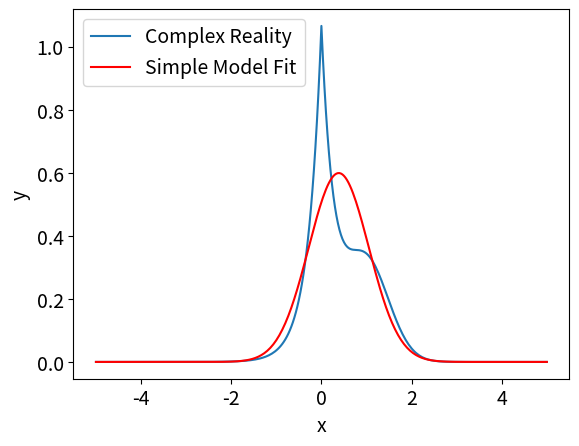

Python code for this plot:
from numpy import *
from matplotlib.pyplot import *
from scipy.optimize import fmin
import matplotlib
matplotlib.rcParams['font.size'] = 14
matplotlib.rcParams['legend.fontsize'] = 14

def negative_entropy(params):
	global x, y_complex
	mu = params[0]
	lamb = params[1]
	nu = params[2]
	y_simple = (1.0 + lamb*(x - mu)**2/nu)**(-(nu + 1)/2.0)
	y_simple = y_simple/trapz(y_simple, x=x)
	return trapz(y_complex*log(y_complex/y_simple), x=x)

x = linspace(-5.0, 5.0, 301)
y_complex = exp(-abs(x/0.3)) + 0.3*exp(-0.5*((x-1.0)/0.5)**2)
y_complex = y_complex/trapz(y_complex, x=x)
params = array([0.0, 1.0, 5.0]) # Initial guess for t distribution parameters
			   # location, precision, degrees of freedom
params = fmin(negative_entropy, params)
mu = params[0]
lamb = params[1]
nu = params[2]
y_simple = (1.0 + lamb*(x - mu)**2/nu)**(-(nu + 1)/2.0)
y_simple = y_simple/trapz(y_simple, x=x)

plot(x, y_complex, label='Complex Reality')
plot(x, y_simple, 'r', label='Simple Model Fit')
xlabel('x')
ylabel('y')
legend(loc='upper left')
print(params)

savefig('simple_complex2.eps')

show()

